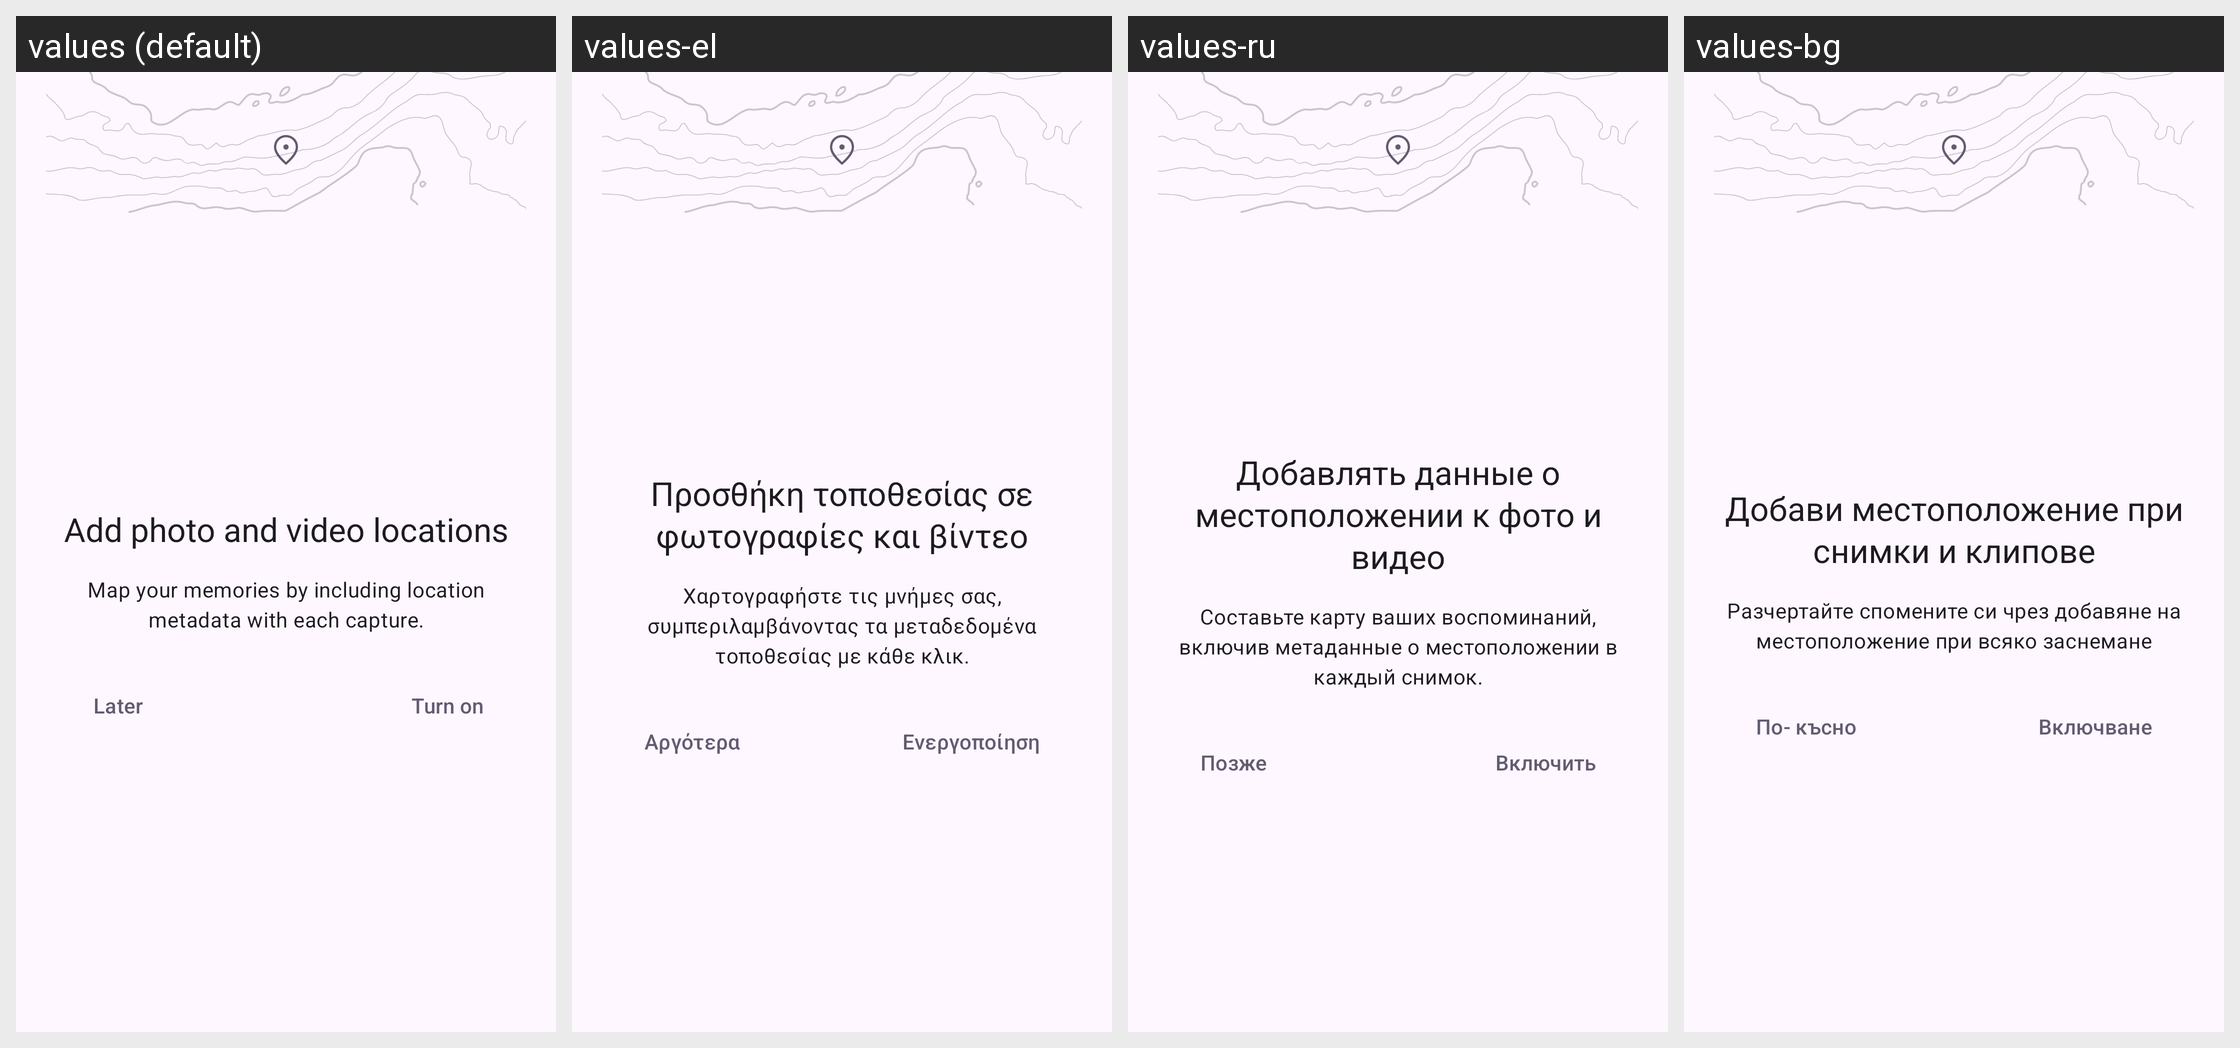

Locale-by-locale string values for the Android screen shown in this grid:
Android screen res/layout/location_permissions_dialog.xml rendered under 4 locales, left to right: values (default), values-el, values-ru, values-bg. Device: Nexus 5 (rendered at 1080×1920; each locale shown at half size, 540×960, under a caption strip naming it); theme Theme.Aperture.
Other locales in the repository, not shown: values-ast-rES, values-az, values-be, values-ca, values-ckb, values-cs, values-cy, values-da, values-de, values-en-rAU, values-en-rCA, values-en-rGB, values-en-rIN, values-es, values-et, values-fa, values-fi, values-fr, values-fur-rIT, values-ga-rIE, values-hu, values-in, values-is, values-it, values-iw, values-ja, values-ka, values-ko, values-ku, values-nl, values-nn-rNO, values-pl, values-pt-rBR, values-pt-rPT, values-ro, values-sc-rIT, values-sl, values-sq, values-sv, values-ta, values-tr, values-ug, values-uk, values-vi, values-zh-rCN, values-zh-rHK, values-zh-rTW.
Strings drawn on this screen, with the default value and each locale's value (text and hints the layout hard-codes, and strings that could not be matched under every locale, appear in the picture but are not listed):

location_permission_dialog_title
  values: Add photo and video locations
  values-el: Προσθήκη τοποθεσίας σε φωτογραφίες και βίντεο
  values-ru: Добавлять данные о местоположении к фото и видео
  values-bg: Добави местоположение при снимки и клипове

location_permission_dialog_description
  values: Map your memories by including location metadata with each capture.
  values-el: Χαρτογραφήστε τις μνήμες σας, συμπεριλαμβάνοντας τα μεταδεδομένα τοποθεσίας με κάθε κλικ.
  values-ru: Составьте карту ваших воспоминаний, включив метаданные о местоположении в каждый снимок.
  values-bg: Разчертайте спомените си чрез добавяне на местоположение при всяко заснемане

location_permission_dialog_later
  values: Later
  values-el: Αργότερα
  values-ru: Позже
  values-bg: По- късно

location_permission_dialog_turn_on
  values: Turn on
  values-el: Ενεργοποίηση
  values-ru: Включить
  values-bg: Включване
